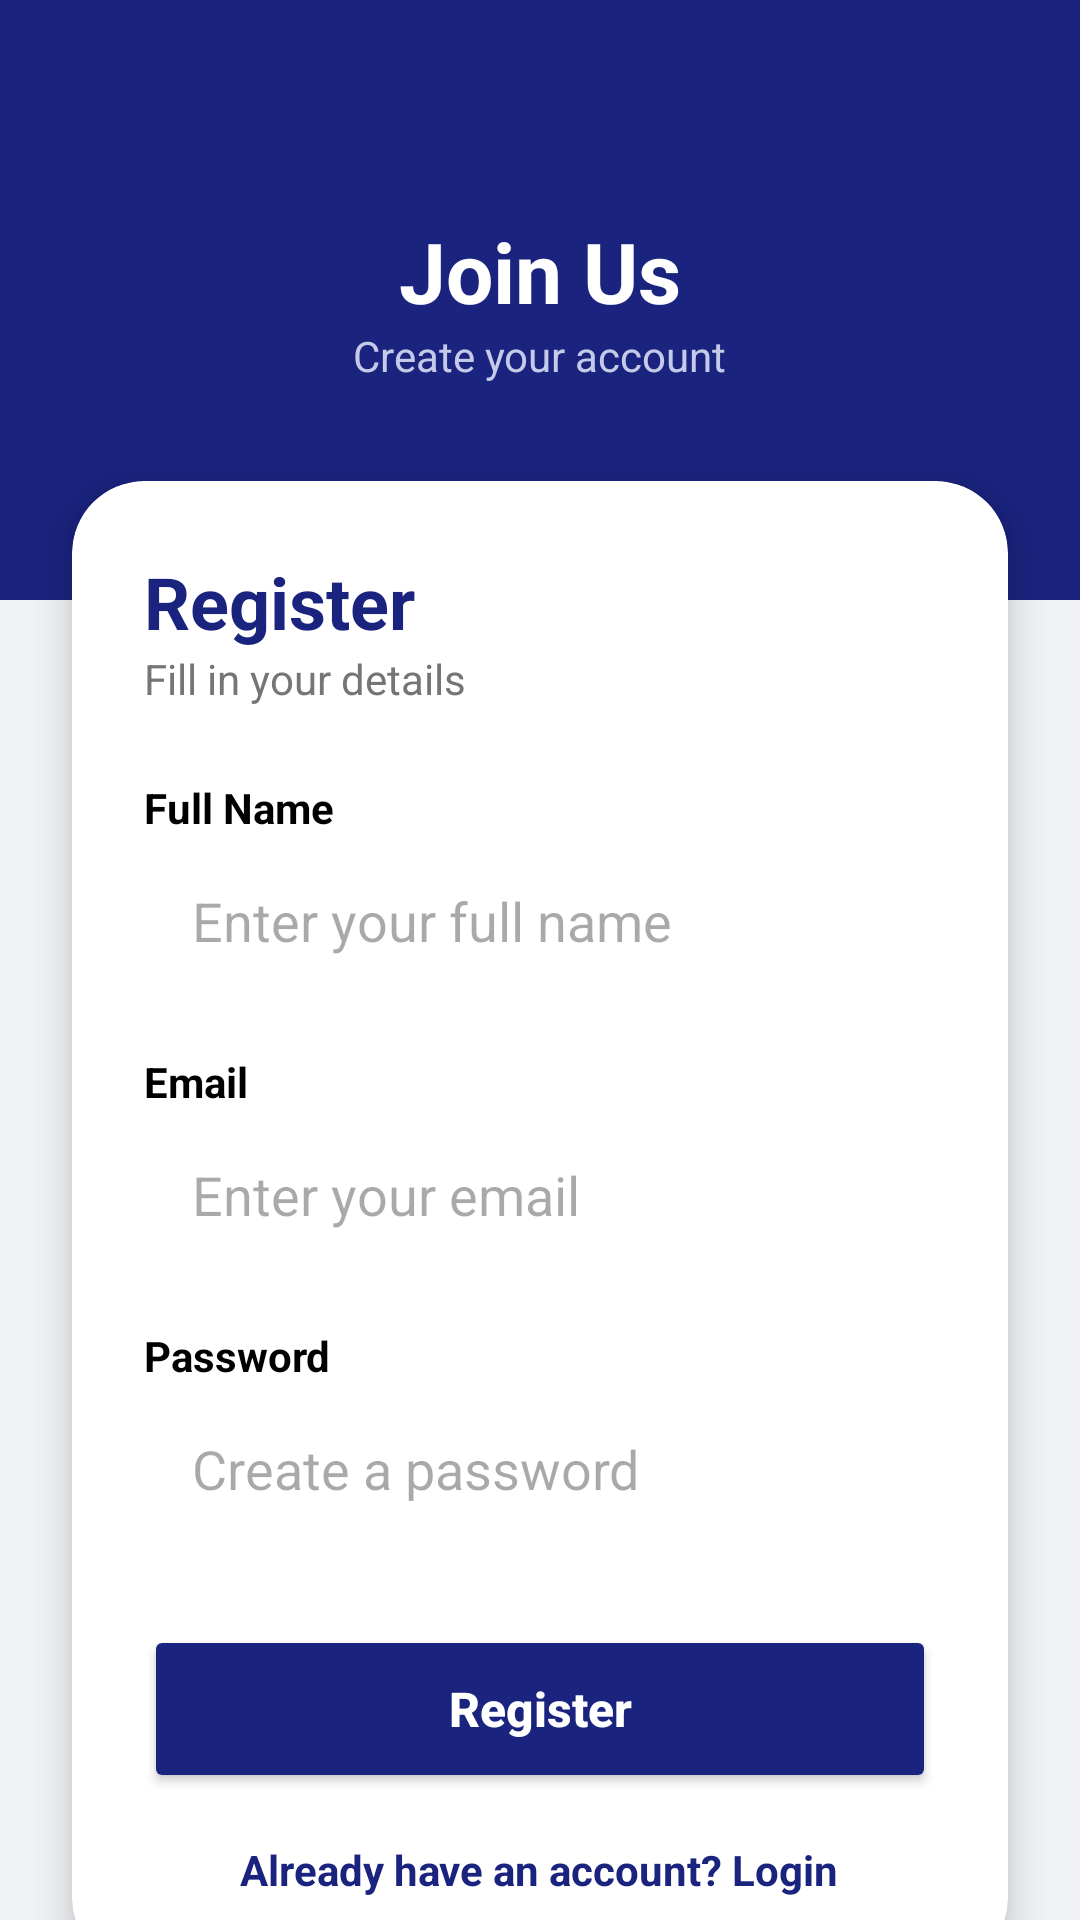

Here is an Android app screen rendered from its layout file. Give the layout XML and the strings, colors and styles it references.
<!-- AndroidManifest.xml: application theme Theme.ElderAppointment -->
<!-- res/layout/activity_register.xml -->
<?xml version="1.0" encoding="utf-8"?>
<androidx.constraintlayout.widget.ConstraintLayout xmlns:android="http://schemas.android.com/apk/res/android"
    xmlns:app="http://schemas.android.com/apk/res-auto"
    xmlns:tools="http://schemas.android.com/tools"
    android:layout_width="match_parent"
    android:layout_height="match_parent"
    android:background="#F0F2F5"
    tools:context=".RegisterActivity">

    <LinearLayout
        android:id="@+id/header"
        android:layout_width="match_parent"
        android:layout_height="200dp"
        android:background="#1A237E"
        android:gravity="center"
        android:orientation="vertical"
        app:layout_constraintTop_toTopOf="parent">

        <TextView
            android:layout_width="wrap_content"
            android:layout_height="wrap_content"
            android:text="Join Us"
            android:textColor="#FFFFFF"
            android:textSize="28sp"
            android:textStyle="bold" />

        <TextView
            android:layout_width="wrap_content"
            android:layout_height="wrap_content"
            android:text="Create your account"
            android:textColor="#C5CAE9"
            android:textSize="14sp" />
    </LinearLayout>

    <androidx.cardview.widget.CardView
        android:layout_width="match_parent"
        android:layout_height="wrap_content"
        android:layout_marginHorizontal="24dp"
        android:layout_marginTop="-40dp"
        app:cardCornerRadius="24dp"
        app:cardElevation="8dp"
        app:layout_constraintTop_toBottomOf="@id/header">

        <LinearLayout
            android:layout_width="match_parent"
            android:layout_height="wrap_content"
            android:orientation="vertical"
            android:padding="24dp">

            <TextView
                android:layout_width="wrap_content"
                android:layout_height="wrap_content"
                android:text="Register"
                android:textColor="#1A237E"
                android:textSize="24sp"
                android:textStyle="bold" />

            <TextView
                android:layout_width="wrap_content"
                android:layout_height="wrap_content"
                android:layout_marginBottom="24dp"
                android:text="Fill in your details"
                android:textColor="#757575"
                android:textSize="14sp" />

            <TextView
                android:layout_width="wrap_content"
                android:layout_height="wrap_content"
                android:text="Full Name"
                android:textColor="#000000"
                android:textStyle="bold" />

            <EditText
                android:id="@+id/regName"
                android:layout_width="match_parent"
                android:layout_height="wrap_content"
                android:layout_marginBottom="16dp"
                android:background="@drawable/edit_bg"
                android:hint="Enter your full name"
                android:padding="16dp"
                android:textColor="#000000" />

            <TextView
                android:layout_width="wrap_content"
                android:layout_height="wrap_content"
                android:text="Email"
                android:textColor="#000000"
                android:textStyle="bold" />

            <EditText
                android:id="@+id/regEmail"
                android:layout_width="match_parent"
                android:layout_height="wrap_content"
                android:layout_marginBottom="16dp"
                android:background="@drawable/edit_bg"
                android:hint="Enter your email"
                android:inputType="textEmailAddress"
                android:padding="16dp"
                android:textColor="#000000" />

            <TextView
                android:layout_width="wrap_content"
                android:layout_height="wrap_content"
                android:text="Password"
                android:textColor="#000000"
                android:textStyle="bold" />

            <EditText
                android:id="@+id/regPassword"
                android:layout_width="match_parent"
                android:layout_height="wrap_content"
                android:layout_marginBottom="24dp"
                android:background="@drawable/edit_bg"
                android:hint="Create a password"
                android:inputType="textPassword"
                android:padding="16dp"
                android:textColor="#000000" />

            <Button
                android:id="@+id/registerBtn"
                android:layout_width="match_parent"
                android:layout_height="56dp"
                android:backgroundTint="#1A237E"
                android:text="Register"
                android:textAllCaps="false"
                android:textColor="#FFFFFF"
                android:textSize="16sp"
                android:textStyle="bold"
                app:cornerRadius="16dp" />

            <TextView
                android:id="@+id/loginLink"
                android:layout_width="wrap_content"
                android:layout_height="wrap_content"
                android:layout_gravity="center"
                android:layout_marginTop="16dp"
                android:clickable="true"
                android:focusable="true"
                android:text="Already have an account? Login"
                android:textColor="#1A237E"
                android:textStyle="bold" />
        </LinearLayout>
    </androidx.cardview.widget.CardView>

</androidx.constraintlayout.widget.ConstraintLayout>
<!-- resources referenced by this layout -->
<resources>
  <style name="Theme.ElderAppointment" parent="Base.Theme.ElderAppointment" />
  <style name="Base.Theme.ElderAppointment" parent="Theme.Material3.DayNight.NoActionBar">
          
          
      </style>
</resources>
